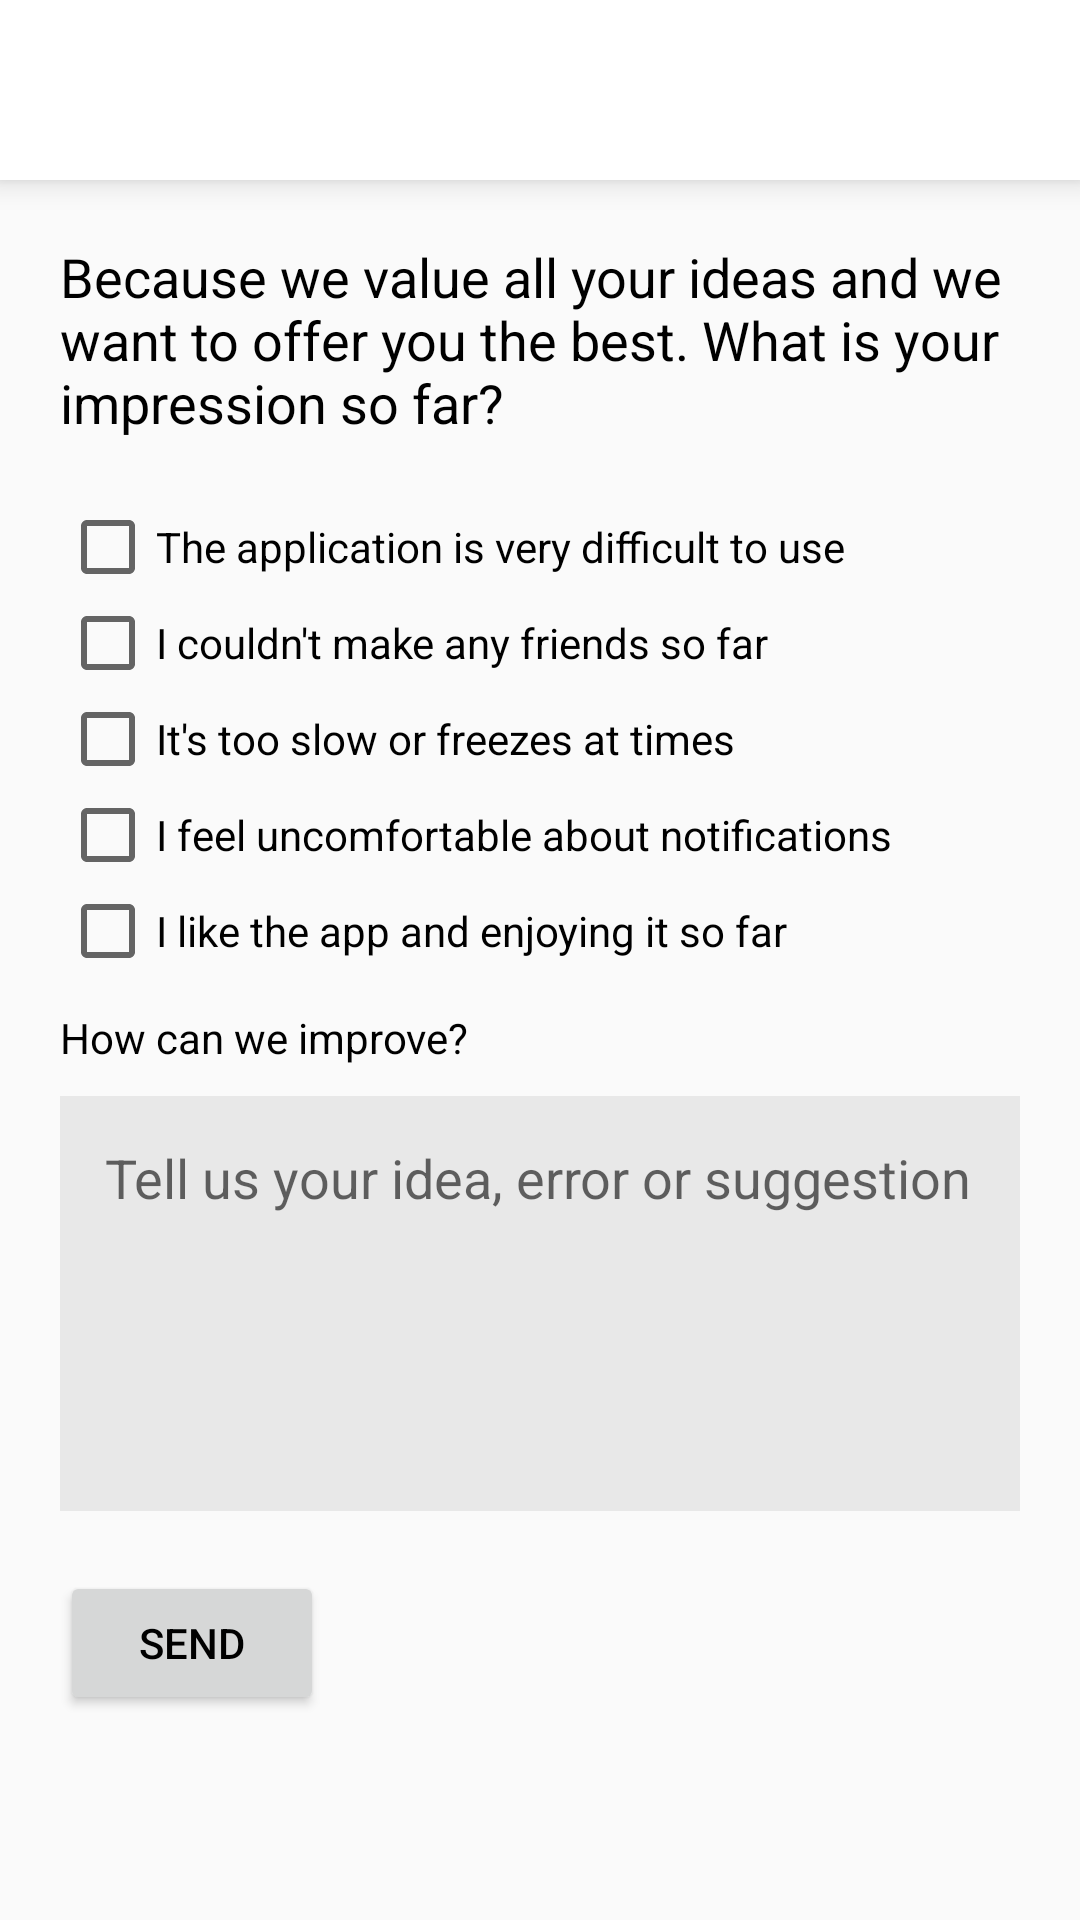

Android layout source for this screen:
<!-- AndroidManifest.xml: application theme AppTheme -->
<!-- res/layout/support_activity.xml -->
<?xml version="1.0" encoding="utf-8"?>
<LinearLayout xmlns:android="http://schemas.android.com/apk/res/android"
    xmlns:app="http://schemas.android.com/apk/res-auto"
    xmlns:tools="http://schemas.android.com/tools"
    android:layout_width="match_parent"
    android:layout_height="match_parent"
    android:orientation="vertical"
    tools:context="com.techmax.datingsoon.Settings.SupportActivity">

    <android.support.v7.widget.Toolbar
        android:id="@+id/toolbarSupport"
        android:layout_width="match_parent"
        android:layout_height="60dp"
        android:background="@color/colorPrimary"
        android:elevation="6dp"
        android:theme="@style/ToolbarTheme"
        app:contentInsetLeft="0dp"
        app:contentInsetStart="0dp"
        app:contentInsetStartWithNavigation="0dp"
        app:titleTextColor="@color/colorBlack">

    </android.support.v7.widget.Toolbar>

    <ScrollView
        android:layout_width="match_parent"
        android:layout_height="wrap_content">

        <LinearLayout
            android:layout_width="match_parent"
            android:layout_height="wrap_content"
            android:focusableInTouchMode="true"
            android:orientation="vertical"
            android:padding="20dp">


            <TextView
                android:id="@+id/textViewSupportContent"
                android:layout_width="match_parent"
                android:layout_height="wrap_content"
                android:paddingBottom="20dp"
                android:text="Because we value all your ideas and we want to offer you the best. What is your impression so far?"
                android:textSize="18sp" />

            <CheckBox
                android:id="@+id/checkBoxSupportDifficult"
                android:layout_width="match_parent"
                android:layout_height="wrap_content"
                android:text="The application is very difficult to use" />

            <CheckBox
                android:id="@+id/checkBoxSupportFriends"
                android:layout_width="match_parent"
                android:layout_height="wrap_content"
                android:text="I couldn't make any friends so far" />

            <CheckBox
                android:id="@+id/checkBoxSupportFreezes"
                android:layout_width="match_parent"
                android:layout_height="wrap_content"
                android:text="It's too slow or freezes at times" />

            <CheckBox
                android:id="@+id/checkBoxSupportNotify"
                android:layout_width="match_parent"
                android:layout_height="wrap_content"
                android:text="I feel uncomfortable about notifications" />

            <CheckBox
                android:id="@+id/checkBoxSupportEnjoy"
                android:layout_width="match_parent"
                android:layout_height="wrap_content"
                android:text="I like the app and enjoying it so far" />

            <TextView
                android:layout_width="match_parent"
                android:layout_height="wrap_content"
                android:layout_marginTop="10dp"
                android:text="How can we improve?" />

            <EditText
                android:id="@+id/editTextSupportOther"
                android:layout_width="match_parent"
                android:layout_height="wrap_content"
                android:layout_marginTop="10dp"
                android:layout_marginBottom="20dp"
                android:background="@color/colorGrey"
                android:gravity="top"
                android:hint="Tell us your idea, error or suggestion"
                android:minLines="5"
                android:padding="15dp" />

            <Button
                android:id="@+id/buttonSupportButton"
                android:layout_width="wrap_content"
                android:layout_height="wrap_content"
                android:text="Send" />


        </LinearLayout>


    </ScrollView>


</LinearLayout>
<!-- resources referenced by this layout -->
<resources>
  <color name="colorBlack">#000000</color>
  <color name="colorGrey">#e8e8e8</color>
  <color name="colorPrimary">#fff</color>
  <style name="ToolbarTheme" parent="@style/ThemeOverlay.AppCompat.ActionBar">
          
          <item name="android:textColor">@color/colorBlack</item>
          <item name="colorControlNormal">@color/colorBlack</item>
      </style>
  <style name="AppTheme" parent="Theme.AppCompat.Light.NoActionBar">
          
          <item name="colorPrimary">@color/colorPrimary</item>
          <item name="colorPrimaryDark">@color/colorPrimaryDark</item>
          <item name="colorAccent">@color/colorPrimaryDark</item>
          <item name="android:textColor">@color/colorBlack</item>
      </style>
  <color name="colorPrimaryDark">#ad1457</color>
</resources>
